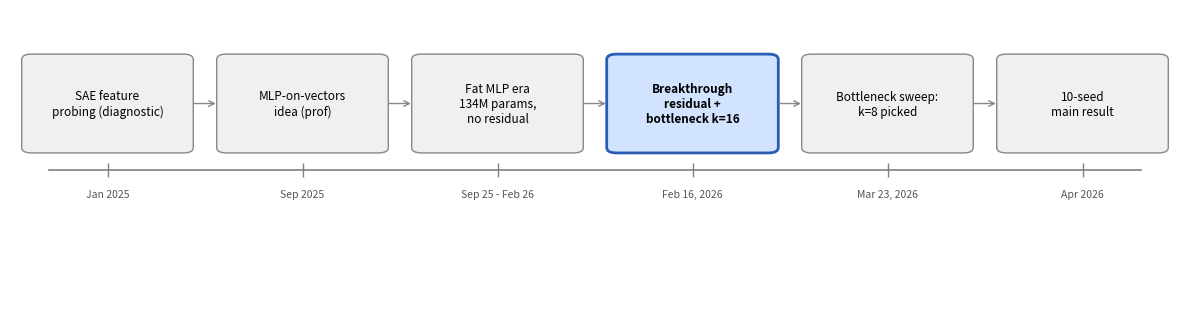
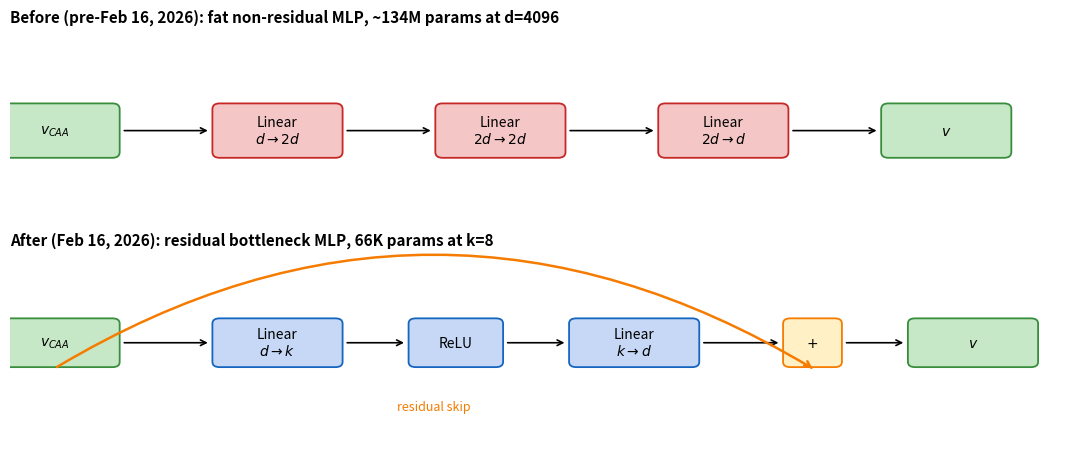

Recreate these plots in Python, in order.
"""Produce the design-history figures: timeline and architecture evolution."""
from __future__ import annotations

from pathlib import Path

import matplotlib.patches as mpatches
import matplotlib.pyplot as plt
from matplotlib.patches import FancyArrowPatch, FancyBboxPatch


def timeline_figure(out_path: Path) -> None:
    milestones = [
        ("SAE feature\nprobing (diagnostic)", "Jan 2025", 0, False),
        ("MLP-on-vectors\nidea (prof)", "Sep 2025", 1, False),
        ("Fat MLP era\n134M params,\nno residual", "Sep 25 - Feb 26", 2, False),
        ("Breakthrough\nresidual +\nbottleneck k=16", "Feb 16, 2026", 3, True),
        ("Bottleneck sweep:\nk=8 picked", "Mar 23, 2026", 4, False),
        ("10-seed\nmain result", "Apr 2026", 5, False),
    ]

    fig, ax = plt.subplots(figsize=(12, 3.2))
    ax.set_xlim(-0.5, 5.5)
    ax.set_ylim(-1.2, 1.5)
    ax.axis("off")

    ax.plot([-0.3, 5.3], [0, 0], color="gray", lw=1.2, zorder=1)
    for _, _, xpos, _ in milestones:
        ax.plot([xpos], [0], "|", color="gray", markersize=10, zorder=2)

    for label, date, xpos, is_breakthrough in milestones:
        fc = "#d1e3ff" if is_breakthrough else "#f0f0f0"
        ec = "#2b5cb3" if is_breakthrough else "#888888"
        lw = 2.0 if is_breakthrough else 1.0
        box = FancyBboxPatch(
            (xpos - 0.42, 0.18), 0.84, 0.88,
            boxstyle="round,pad=0.02,rounding_size=0.05",
            facecolor=fc, edgecolor=ec, linewidth=lw, zorder=3,
        )
        ax.add_patch(box)
        weight = "bold" if is_breakthrough else "normal"
        ax.text(xpos, 0.62, label, ha="center", va="center", fontsize=8.5, fontweight=weight, zorder=4)
        ax.text(xpos, -0.18, date, ha="center", va="top", fontsize=7.5, style="italic", color="#555555")

    for i in range(len(milestones) - 1):
        ax.annotate("",
                    xy=(milestones[i + 1][2] - 0.43, 0.62),
                    xytext=(milestones[i][2] + 0.43, 0.62),
                    arrowprops=dict(arrowstyle="->", color="#888888", lw=1.0))

    fig.tight_layout()
    out_path.parent.mkdir(parents=True, exist_ok=True)
    fig.savefig(out_path.with_suffix(".pdf"), bbox_inches="tight")
    fig.savefig(out_path.with_suffix(".png"), dpi=200, bbox_inches="tight")
    print(f"saved {out_path.with_suffix('.pdf')}")


def arch_figure(out_path: Path) -> None:
    fig, axes = plt.subplots(2, 1, figsize=(11, 4.6))

    # ----- Before -----
    ax = axes[0]
    ax.set_xlim(0, 12)
    ax.set_ylim(-1.2, 1.4)
    ax.axis("off")
    ax.set_title("Before (pre-Feb 16, 2026): fat non-residual MLP, ~134M params at d=4096",
                 fontsize=11, fontweight="bold", loc="left")

    blocks = [
        ("$v_{CAA}$", 0.5, "#c6e8c6", "#388e3c"),
        ("Linear\n$d \\to 2d$", 3.0, "#f5c6c6", "#c62828"),
        ("Linear\n$2d \\to 2d$", 5.5, "#f5c6c6", "#c62828"),
        ("Linear\n$2d \\to d$", 8.0, "#f5c6c6", "#c62828"),
        ("$v$", 10.5, "#c6e8c6", "#388e3c"),
    ]
    for label, x, fc, ec in blocks:
        box = FancyBboxPatch((x - 0.7, -0.35), 1.4, 0.7,
                             boxstyle="round,pad=0.03,rounding_size=0.08",
                             facecolor=fc, edgecolor=ec, linewidth=1.3)
        ax.add_patch(box)
        ax.text(x, 0.0, label, ha="center", va="center", fontsize=10)
    for i in range(len(blocks) - 1):
        ax.annotate("", xy=(blocks[i + 1][1] - 0.75, 0), xytext=(blocks[i][1] + 0.75, 0),
                    arrowprops=dict(arrowstyle="->", color="black", lw=1.2))

    # ----- After -----
    ax = axes[1]
    ax.set_xlim(0, 12)
    ax.set_ylim(-1.5, 1.4)
    ax.axis("off")
    ax.set_title("After (Feb 16, 2026): residual bottleneck MLP, 66K params at k=8",
                 fontsize=11, fontweight="bold", loc="left")

    blocks2 = [
        ("$v_{CAA}$", 0.5, "#c6e8c6", "#388e3c"),
        ("Linear\n$d \\to k$", 3.0, "#c6d8f5", "#1565c0"),
        ("ReLU", 5.0, "#c6d8f5", "#1565c0"),
        ("Linear\n$k \\to d$", 7.0, "#c6d8f5", "#1565c0"),
        ("$+$", 9.0, "#fff0c6", "#f57c00"),
        ("$v$", 10.8, "#c6e8c6", "#388e3c"),
    ]
    widths = [1.4, 1.4, 1.0, 1.4, 0.6, 1.4]
    for (label, x, fc, ec), w in zip(blocks2, widths):
        box = FancyBboxPatch((x - w / 2, -0.35), w, 0.7,
                             boxstyle="round,pad=0.03,rounding_size=0.08",
                             facecolor=fc, edgecolor=ec, linewidth=1.3)
        ax.add_patch(box)
        ax.text(x, 0.0, label, ha="center", va="center", fontsize=10)

    for i in range(len(blocks2) - 1):
        ax.annotate("",
                    xy=(blocks2[i + 1][1] - widths[i + 1] / 2 - 0.05, 0),
                    xytext=(blocks2[i][1] + widths[i] / 2 + 0.05, 0),
                    arrowprops=dict(arrowstyle="->", color="black", lw=1.2))

    # Residual skip arrow
    ax.annotate("",
                xy=(blocks2[4][1], -0.4),
                xytext=(blocks2[0][1], -0.4),
                arrowprops=dict(arrowstyle="-", color="#f57c00", lw=1.8, connectionstyle="arc3,rad=-0.3"))
    ax.annotate("",
                xy=(blocks2[4][1], -0.4),
                xytext=(blocks2[4][1] - 0.01, -0.4 + 0.01),
                arrowprops=dict(arrowstyle="->", color="#f57c00", lw=1.8))
    ax.text((blocks2[0][1] + blocks2[4][1]) / 2, -1.05, "residual skip", ha="center",
            fontsize=9, color="#f57c00", style="italic")

    fig.tight_layout()
    out_path.parent.mkdir(parents=True, exist_ok=True)
    fig.savefig(out_path.with_suffix(".pdf"), bbox_inches="tight")
    fig.savefig(out_path.with_suffix(".png"), dpi=200, bbox_inches="tight")
    print(f"saved {out_path.with_suffix('.pdf')}")


if __name__ == "__main__":
    out_dir = Path("paper/figures/paper")
    timeline_figure(out_dir / "design_timeline")
    arch_figure(out_dir / "arch_evolution")
